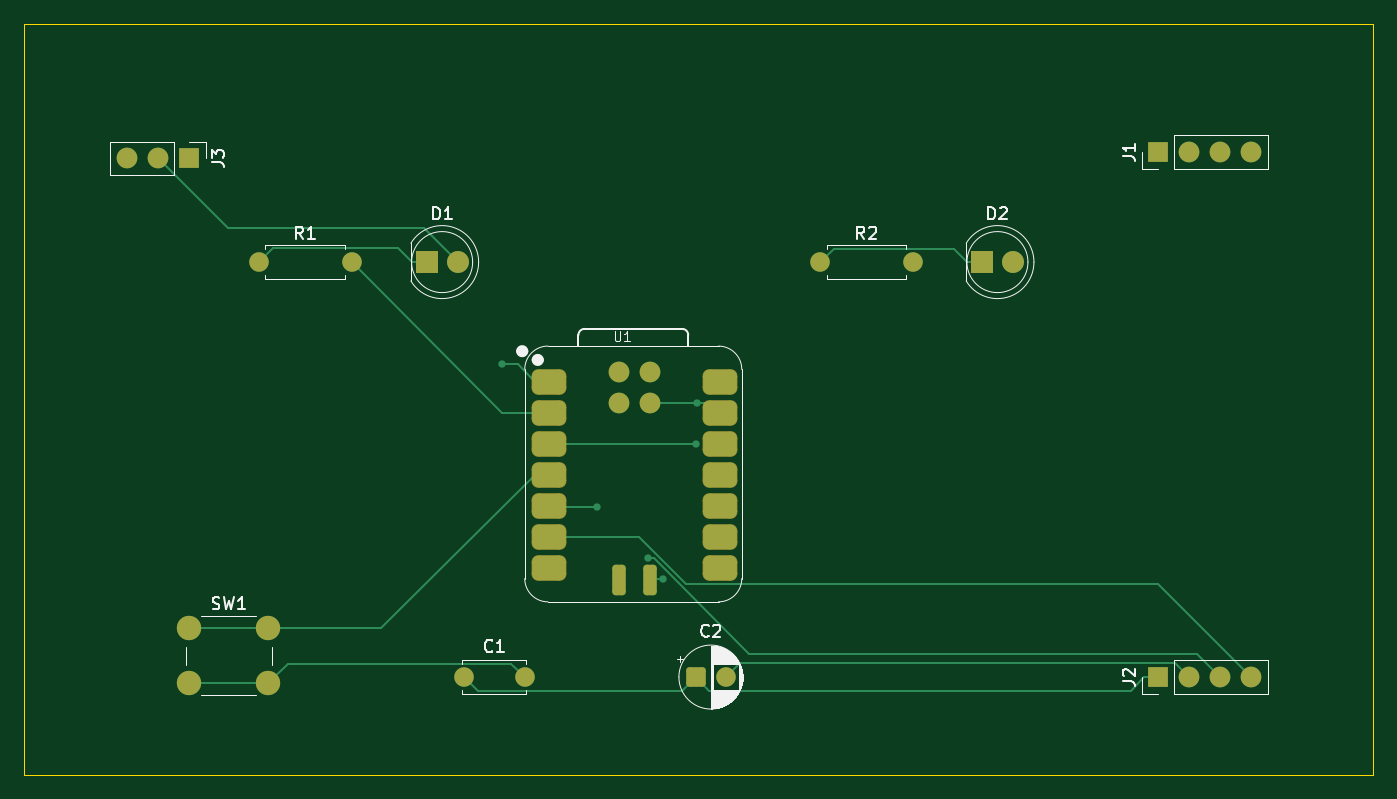
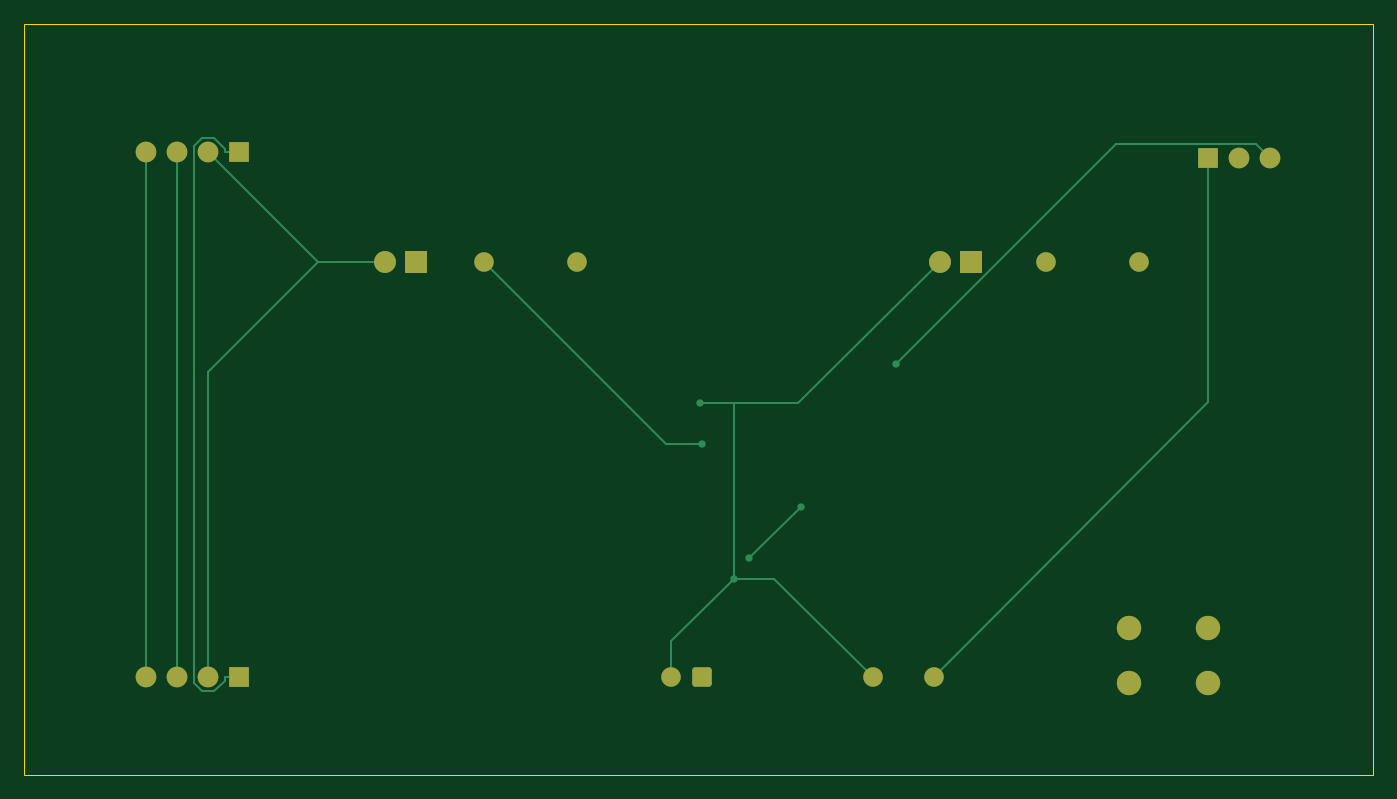
Circuit board: 9 layer files. Board 110.5 x 61.5 mm.
- bottom_copper: Plant care-B_Cu.gbr (5528 bytes)
- bottom_mask: Plant care-B_Mask.gbr (2271 bytes)
- paste: Plant care-B_Paste.gbr (470 bytes)
- bottom_silk: Plant care-B_Silkscreen.gbr (471 bytes)
- outline: Plant care-Edge_Cuts.gbr (632 bytes)
- top_copper: Plant care-F_Cu.gbr (8282 bytes)
- top_mask: Plant care-F_Mask.gbr (3050 bytes)
- paste: Plant care-F_Paste.gbr (1832 bytes)
- top_silk: Plant care-F_Silkscreen.gbr (22251 bytes)

=== bottom_copper: Plant care-B_Cu.gbr ===
%TF.GenerationSoftware,KiCad,Pcbnew,10.0.7*%
%TF.CreationDate,2026-11-01T15:55:52+05:30*%
%TF.ProjectId,Plant care,506c616e-7420-4636-9172-652e6b696361,rev?*%
%TF.SameCoordinates,Original*%
%TF.FileFunction,Copper,L2,Bot*%
%TF.FilePolarity,Positive*%
%FSLAX46Y46*%
G04 Gerber Fmt 4.6, Leading zero omitted, Abs format (unit mm)*
G04 Created by KiCad (PCBNEW 10.0.7) date 2026-11-01 15:55:52*
%MOMM*%
%LPD*%
G01*
G04 APERTURE LIST*
G04 Aperture macros list*
%AMRoundRect*
0 Rectangle with rounded corners*
0 $1 Rounding radius*
0 $2 $3 $4 $5 $6 $7 $8 $9 X,Y pos of 4 corners*
0 Add a 4 corners polygon primitive as box body*
4,1,4,$2,$3,$4,$5,$6,$7,$8,$9,$2,$3,0*
0 Add four circle primitives for the rounded corners*
1,1,$1+$1,$2,$3*
1,1,$1+$1,$4,$5*
1,1,$1+$1,$6,$7*
1,1,$1+$1,$8,$9*
0 Add four rect primitives between the rounded corners*
20,1,$1+$1,$2,$3,$4,$5,0*
20,1,$1+$1,$4,$5,$6,$7,0*
20,1,$1+$1,$6,$7,$8,$9,0*
20,1,$1+$1,$8,$9,$2,$3,0*%
G04 Aperture macros list end*
%TA.AperFunction,ComponentPad*%
%ADD10RoundRect,0.250000X-0.550000X-0.550000X0.550000X-0.550000X0.550000X0.550000X-0.550000X0.550000X0*%
%TD*%
%TA.AperFunction,ComponentPad*%
%ADD11C,1.600000*%
%TD*%
%TA.AperFunction,ComponentPad*%
%ADD12C,1.700000*%
%TD*%
%TA.AperFunction,ComponentPad*%
%ADD13R,1.700000X1.700000*%
%TD*%
%TA.AperFunction,ComponentPad*%
%ADD14C,2.000000*%
%TD*%
%TA.AperFunction,ComponentPad*%
%ADD15R,1.800000X1.800000*%
%TD*%
%TA.AperFunction,ComponentPad*%
%ADD16C,1.800000*%
%TD*%
%TA.AperFunction,ViaPad*%
%ADD17C,0.600000*%
%TD*%
%TA.AperFunction,Conductor*%
%ADD18C,0.200000*%
%TD*%
G04 APERTURE END LIST*
D10*
%TO.P,C2,1*%
%TO.N,+3.3V*%
X135000000Y-118000000D03*
D11*
%TO.P,C2,2*%
%TO.N,GND*%
X137500000Y-118000000D03*
%TD*%
D12*
%TO.P,J2,4,Pin_4_4*%
%TO.N,/I2C_SCL*%
X180540000Y-118000000D03*
%TO.P,J2,3,Pin_3_3*%
%TO.N,/I2C_SDA*%
X178000000Y-118000000D03*
%TO.P,J2,2,Pin_2_2*%
%TO.N,GND*%
X175460000Y-118000000D03*
D13*
%TO.P,J2,1,Pin_1_1*%
%TO.N,+3.3V*%
X172920000Y-118000000D03*
%TD*%
D14*
%TO.P,SW1,1,1_1*%
%TO.N,Net-(U1-D3)*%
X93500000Y-114000000D03*
X100000000Y-114000000D03*
%TO.P,SW1,2,2_2*%
%TO.N,GND*%
X93500000Y-118500000D03*
X100000000Y-118500000D03*
%TD*%
D11*
%TO.P,R2,1*%
%TO.N,Net-(D2-K)*%
X145190000Y-84000000D03*
%TO.P,R2,2*%
%TO.N,Net-(U1-D2)*%
X152810000Y-84000000D03*
%TD*%
%TO.P,R1,1*%
%TO.N,Net-(D1-K)*%
X99190000Y-84000000D03*
%TO.P,R1,2*%
%TO.N,Net-(U1-D1)*%
X106810000Y-84000000D03*
%TD*%
D13*
%TO.P,J3,1,Pin_1_1*%
%TO.N,+3.3V*%
X93500000Y-75500000D03*
D12*
%TO.P,J3,2,Pin_2_2*%
%TO.N,GND*%
X90960000Y-75500000D03*
%TO.P,J3,3,Pin_3_3*%
%TO.N,Net-(J3-Pin_3)*%
X88420000Y-75500000D03*
%TD*%
D13*
%TO.P,J1,1,Pin_1_1*%
%TO.N,+3.3V*%
X172920000Y-75000000D03*
D12*
%TO.P,J1,2,Pin_2_2*%
%TO.N,GND*%
X175460000Y-75000000D03*
%TO.P,J1,3,Pin_3_3*%
%TO.N,/I2C_SDA*%
X178000000Y-75000000D03*
%TO.P,J1,4,Pin_4_4*%
%TO.N,/I2C_SCL*%
X180540000Y-75000000D03*
%TD*%
D15*
%TO.P,D2,1,K_1*%
%TO.N,Net-(D2-K)*%
X158460000Y-84000000D03*
D16*
%TO.P,D2,2,A_2*%
%TO.N,GND*%
X161000000Y-84000000D03*
%TD*%
D15*
%TO.P,D1,1,K_1*%
%TO.N,Net-(D1-K)*%
X112960000Y-84000000D03*
D16*
%TO.P,D1,2,A_2*%
%TO.N,GND*%
X115500000Y-84000000D03*
%TD*%
D11*
%TO.P,C1,1*%
%TO.N,+3.3V*%
X116000000Y-118000000D03*
%TO.P,C1,2*%
%TO.N,GND*%
X121000000Y-118000000D03*
%TD*%
D17*
%TO.N,Net-(U1-D2)*%
X135000000Y-98880000D03*
%TO.N,Net-(J3-Pin_3)*%
X119098300Y-92382200D03*
%TO.N,/I2C_SDA*%
X126895500Y-104064200D03*
X131109000Y-108277700D03*
%TO.N,GND*%
X132366900Y-109940400D03*
X135138700Y-95582000D03*
%TD*%
%TO.N,Net-(U1-D2)*%
D18*
X135000000Y-98880000D02*
X137930000Y-98880000D01*
X137930000Y-98880000D02*
X152810000Y-84000000D01*
%TO.N,+3.3V*%
X174071700Y-118288000D02*
X174071700Y-118000000D01*
X174935400Y-119151700D02*
X174071700Y-118288000D01*
X175970900Y-119151700D02*
X174935400Y-119151700D01*
X176638500Y-118484100D02*
X175970900Y-119151700D01*
X176638500Y-74486100D02*
X176638500Y-118484100D01*
X175958200Y-73805800D02*
X176638500Y-74486100D01*
X174978000Y-73805800D02*
X175958200Y-73805800D01*
X174071700Y-74712100D02*
X174978000Y-73805800D01*
X174071700Y-75000000D02*
X174071700Y-74712100D01*
X172920000Y-75000000D02*
X174071700Y-75000000D01*
X172920000Y-118000000D02*
X174071700Y-118000000D01*
X93500000Y-95500000D02*
X116000000Y-118000000D01*
X93500000Y-75500000D02*
X93500000Y-95500000D01*
%TO.N,/I2C_SCL*%
X180540000Y-75000000D02*
X180540000Y-118000000D01*
%TO.N,Net-(J3-Pin_3)*%
X89588500Y-74331500D02*
X88420000Y-75500000D01*
X101047600Y-74331500D02*
X89588500Y-74331500D01*
X119098300Y-92382200D02*
X101047600Y-74331500D01*
%TO.N,/I2C_SDA*%
X178000000Y-75000000D02*
X178000000Y-118000000D01*
X126895500Y-104064200D02*
X131109000Y-108277700D01*
%TO.N,GND*%
X129059600Y-109940400D02*
X132366900Y-109940400D01*
X121000000Y-118000000D02*
X129059600Y-109940400D01*
X175460000Y-93000000D02*
X175460000Y-118000000D01*
X166460000Y-84000000D02*
X175460000Y-93000000D01*
X161000000Y-84000000D02*
X166460000Y-84000000D01*
X166460000Y-84000000D02*
X175460000Y-75000000D01*
X137500000Y-115073500D02*
X137500000Y-118000000D01*
X132366900Y-109940400D02*
X137500000Y-115073500D01*
X132366900Y-95582000D02*
X132366900Y-109940400D01*
X127082000Y-95582000D02*
X132366900Y-95582000D01*
X115500000Y-84000000D02*
X127082000Y-95582000D01*
X132366900Y-95582000D02*
X135138700Y-95582000D01*
%TD*%
M02*

=== bottom_mask: Plant care-B_Mask.gbr (2271 bytes, source withheld) ===
=== paste: Plant care-B_Paste.gbr ===
%TF.GenerationSoftware,KiCad,Pcbnew,10.0.7*%
%TF.CreationDate,2026-11-01T15:55:52+05:30*%
%TF.ProjectId,Plant care,506c616e-7420-4636-9172-652e6b696361,rev?*%
%TF.SameCoordinates,Original*%
%TF.FileFunction,Paste,Bot*%
%TF.FilePolarity,Positive*%
%FSLAX46Y46*%
G04 Gerber Fmt 4.6, Leading zero omitted, Abs format (unit mm)*
G04 Created by KiCad (PCBNEW 10.0.7) date 2026-11-01 15:55:52*
%MOMM*%
%LPD*%
G01*
G04 APERTURE LIST*
G04 APERTURE END LIST*
M02*

=== bottom_silk: Plant care-B_Silkscreen.gbr ===
%TF.GenerationSoftware,KiCad,Pcbnew,10.0.7*%
%TF.CreationDate,2026-11-01T15:55:52+05:30*%
%TF.ProjectId,Plant care,506c616e-7420-4636-9172-652e6b696361,rev?*%
%TF.SameCoordinates,Original*%
%TF.FileFunction,Legend,Bot*%
%TF.FilePolarity,Positive*%
%FSLAX46Y46*%
G04 Gerber Fmt 4.6, Leading zero omitted, Abs format (unit mm)*
G04 Created by KiCad (PCBNEW 10.0.7) date 2026-11-01 15:55:52*
%MOMM*%
%LPD*%
G01*
G04 APERTURE LIST*
G04 APERTURE END LIST*
M02*

=== outline: Plant care-Edge_Cuts.gbr ===
%TF.GenerationSoftware,KiCad,Pcbnew,10.0.7*%
%TF.CreationDate,2026-11-01T15:55:52+05:30*%
%TF.ProjectId,Plant care,506c616e-7420-4636-9172-652e6b696361,rev?*%
%TF.SameCoordinates,Original*%
%TF.FileFunction,Profile,NP*%
%FSLAX46Y46*%
G04 Gerber Fmt 4.6, Leading zero omitted, Abs format (unit mm)*
G04 Created by KiCad (PCBNEW 10.0.7) date 2026-11-01 15:55:52*
%MOMM*%
%LPD*%
G01*
G04 APERTURE LIST*
%TA.AperFunction,Profile*%
%ADD10C,0.050000*%
%TD*%
G04 APERTURE END LIST*
D10*
X80000000Y-64500000D02*
X190500000Y-64500000D01*
X190500000Y-126000000D01*
X80000000Y-126000000D01*
X80000000Y-64500000D01*
M02*

=== top_copper: Plant care-F_Cu.gbr (8282 bytes, source omitted) ===
=== top_mask: Plant care-F_Mask.gbr (3050 bytes, source withheld) ===
=== paste: Plant care-F_Paste.gbr (1832 bytes, source withheld) ===
=== top_silk: Plant care-F_Silkscreen.gbr (22251 bytes, source omitted) ===
